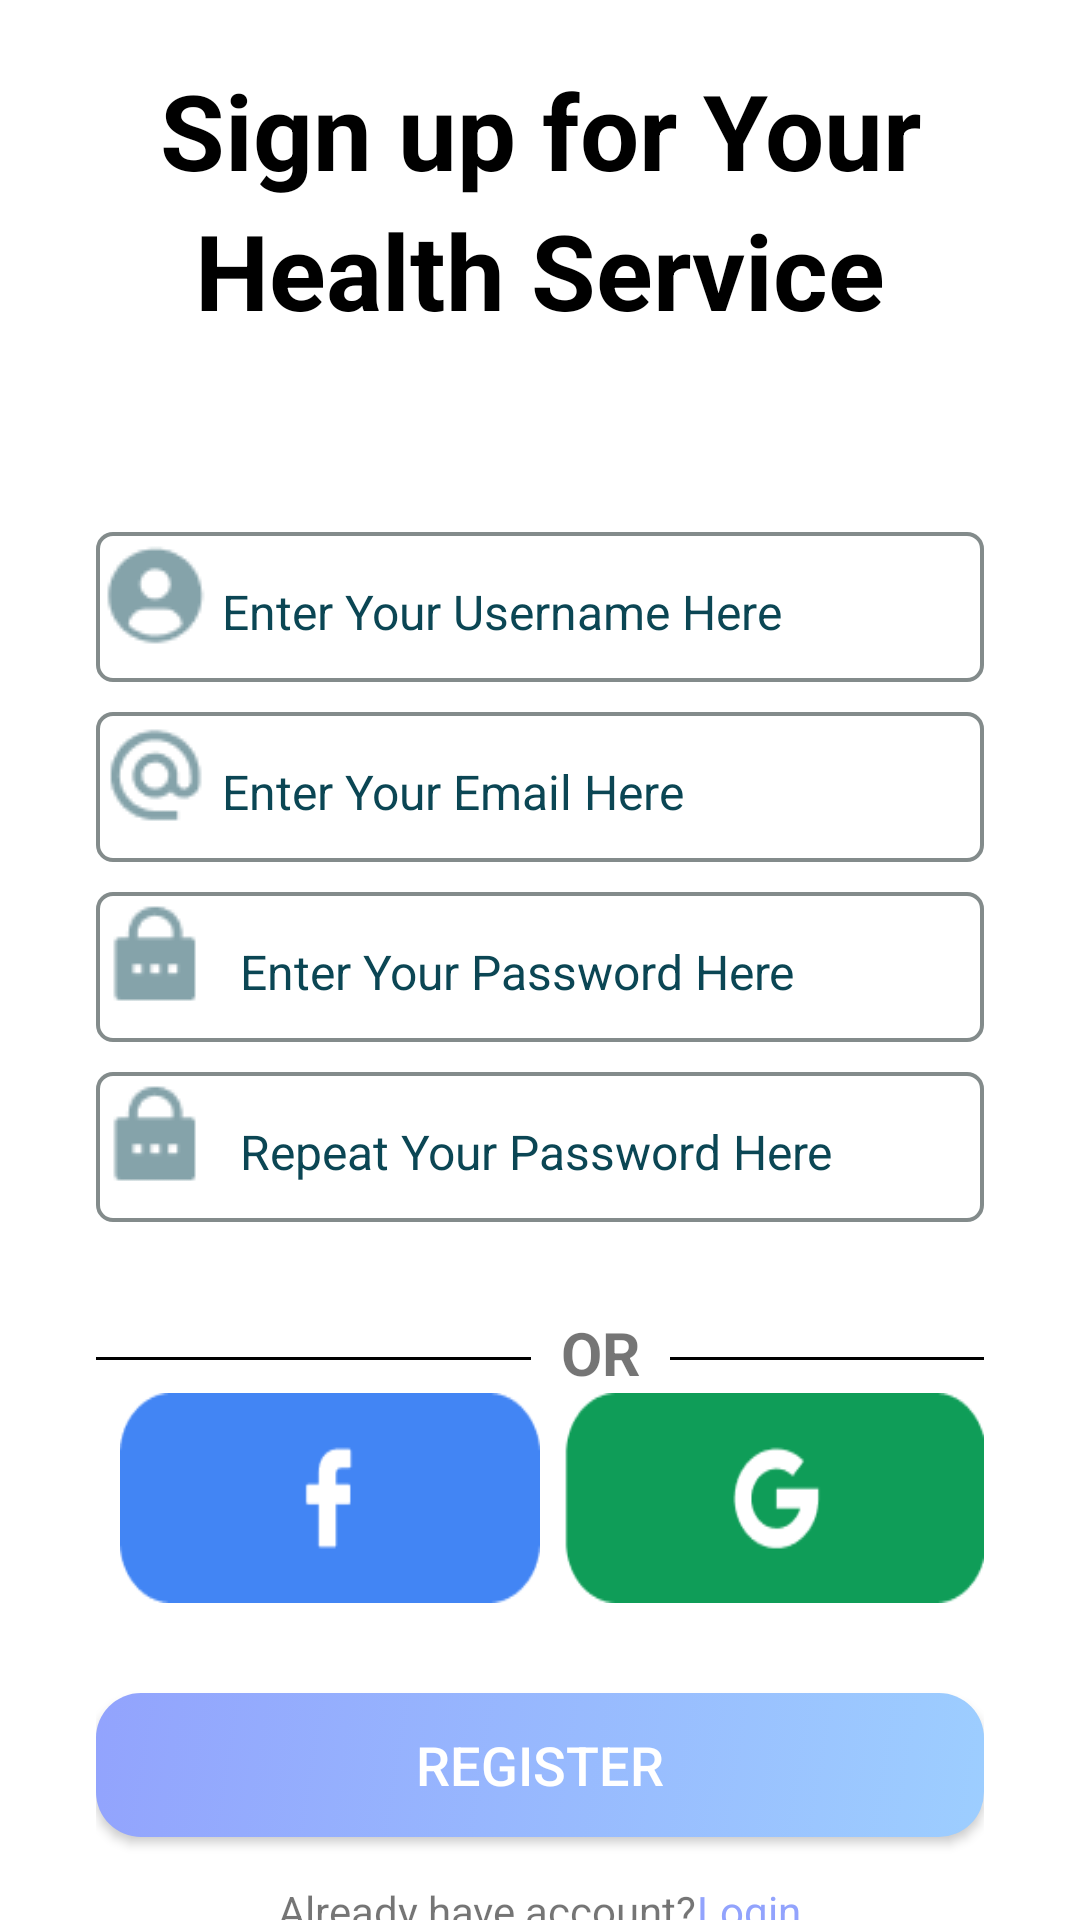

Produce the Android XML layout that renders to this screen, including the resource entries it uses.
<!-- AndroidManifest.xml: application theme Theme.GroupProject -->
<!-- res/layout/activity_register.xml -->
<?xml version="1.0" encoding="utf-8"?>
<androidx.constraintlayout.widget.ConstraintLayout xmlns:android="http://schemas.android.com/apk/res/android"
    xmlns:app="http://schemas.android.com/apk/res-auto"
    xmlns:tools="http://schemas.android.com/tools"
    android:layout_width="match_parent"
    android:layout_height="match_parent"
    tools:context=".register">


    <TextView
        android:id="@+id/textView2"
        android:layout_width="wrap_content"
        android:layout_height="wrap_content"
        android:layout_marginTop="20dp"
        android:text="Sign up for Your"
        android:textColor="@color/black"
        android:textSize="35sp"
        android:textStyle="bold"
        app:layout_constraintEnd_toEndOf="parent"
        app:layout_constraintStart_toStartOf="parent"
        app:layout_constraintTop_toTopOf="parent" />

    <TextView
        android:id="@+id/textView3"
        android:layout_width="wrap_content"
        android:layout_height="wrap_content"
        android:text="Health Service"
        android:textColor="@color/black"
        android:textSize="35sp"
        android:textStyle="bold"
        app:layout_constraintEnd_toEndOf="parent"
        app:layout_constraintStart_toStartOf="parent"
        app:layout_constraintTop_toBottomOf="@+id/textView2" />

    <LinearLayout
        android:layout_width="match_parent"
        android:layout_height="wrap_content"
        android:padding="32dp"
        app:layout_constraintEnd_toEndOf="parent"
        app:layout_constraintStart_toStartOf="parent"
        app:layout_constraintTop_toBottomOf="@+id/textView3">

        <LinearLayout
            android:layout_width="match_parent"
            android:layout_height="match_parent"
            android:layout_marginTop="32dp"
            android:orientation="vertical">

            <LinearLayout
                android:layout_width="match_parent"
                android:layout_height="50dp"
                android:background="@drawable/edittext_background">

                <ImageView
                    android:layout_width="wrap_content"
                    android:layout_height="wrap_content"
                    android:src="@drawable/personal_icon">

                </ImageView>

                <EditText
                    android:id="@+id/register_username"
                    android:layout_width="match_parent"
                    android:layout_height="match_parent"
                    android:ems="10"
                    android:hint="Enter Your Username Here"
                    android:backgroundTint="@color/white"
                    android:inputType="textPersonName"
                    android:textColorHint="#0B4654"
                    android:textSize="16sp" />
            </LinearLayout>

            <LinearLayout
                android:layout_width="match_parent"
                android:layout_height="50dp"
                android:layout_marginTop="10dp"
                android:background="@drawable/edittext_background">

                <ImageView
                    android:layout_width="wrap_content"
                    android:layout_height="wrap_content"
                    android:src="@drawable/email_icon">

                </ImageView>

                <EditText
                    android:id="@+id/register_email"
                    android:layout_width="match_parent"
                    android:layout_height="match_parent"
                    android:ems="10"
                    android:hint="Enter Your Email Here"
                    android:inputType="textPersonName"
                    android:backgroundTint="@color/white"

                    android:textColorHint="#0B4654"
                    android:textSize="16sp" />
            </LinearLayout>

            <LinearLayout
                android:layout_width="match_parent"
                android:layout_height="50dp"
                android:layout_marginTop="10dp"
                android:background="@drawable/edittext_background">

                <ImageView
                    android:layout_width="wrap_content"
                    android:layout_height="wrap_content"
                    android:src="@drawable/password_img">

                </ImageView>

                <EditText
                    android:id="@+id/register_psw"
                    android:layout_width="match_parent"
                    android:layout_height="match_parent"
                    android:ems="10"
                    android:hint="Enter Your Password Here"
                    android:inputType="textPassword"
                    android:backgroundTint="@color/white"

                    android:paddingLeft="10dp"
                    android:textColorHint="#0B4654"
                    android:textSize="16sp" />

            </LinearLayout>
            <LinearLayout
                android:layout_width="match_parent"
                android:layout_height="50dp"
                android:layout_marginTop="10dp"
                android:background="@drawable/edittext_background">

                <ImageView
                    android:layout_width="wrap_content"
                    android:layout_height="wrap_content"
                    android:src="@drawable/password_img">

                </ImageView>

                <EditText
                    android:id="@+id/register_repsw"
                    android:layout_width="match_parent"
                    android:layout_height="match_parent"
                    android:ems="10"
                    android:hint="Repeat Your Password Here"
                    android:backgroundTint="@color/white"

                    android:inputType="textPassword"
                    android:paddingLeft="10dp"
                    android:textColorHint="#0B4654"
                    android:textSize="16sp" />


            </LinearLayout>

            <LinearLayout
                android:layout_width="match_parent"
                android:layout_height="wrap_content"
                android:layout_marginTop="30dp">

                <View
                    android:layout_width="145dp"
                    android:layout_height="1dp"
                    android:layout_marginTop="15dp"
                    android:background="@android:color/black" />

                <TextView
                    android:layout_width="wrap_content"
                    android:layout_height="wrap_content"
                    android:layout_gravity="center"
                    android:layout_marginLeft="10dp"
                    android:text="OR"
                    android:textSize="20dp"
                    android:textStyle="bold">

                </TextView>

                <View
                    android:layout_width="match_parent"
                    android:layout_height="1dp"
                    android:layout_marginLeft="10dp"
                    android:layout_marginTop="15dp"
                    android:layout_marginRight="0dp"
                    android:background="@android:color/black" />
            </LinearLayout>
            <LinearLayout
                android:layout_width="wrap_content"
                android:layout_height="wrap_content">

                <androidx.appcompat.widget.AppCompatButton
                    android:layout_width="160dp"
                    android:layout_height="70dp"
                    android:layout_weight="1.0"
                    android:layout_marginLeft="8dp"

                    android:background="@drawable/facebook_btn" />

                <androidx.appcompat.widget.AppCompatButton
                    android:layout_width="160dp"
                    android:layout_height="70dp"
                    android:layout_weight="1.0"
                    android:layout_marginLeft="8dp"
                    android:background="@drawable/google_btn" />

            </LinearLayout>

            <androidx.appcompat.widget.AppCompatButton
                android:id="@+id/register_btn"
                android:layout_width="match_parent"
                android:layout_height="wrap_content"
                android:layout_marginTop="30dp"
                android:background="@drawable/btn_background"
                android:text="Register"
                android:textColor="#ffffff"
                android:textSize="18sp" />

            <LinearLayout
                android:layout_width="wrap_content"
                android:layout_height="wrap_content"
                android:layout_marginTop="15dp"
                android:layout_gravity="center">

                <TextView
                    android:layout_width="wrap_content"
                    android:layout_height="wrap_content"
                    android:text="Already have account?"/>
                <TextView
                    android:id="@+id/register_return"
                    android:layout_width="wrap_content"
                    android:layout_height="wrap_content"
                    android:text="Login"
                    android:textColor="#92A3FD"/>
            </LinearLayout>



        </LinearLayout>
    </LinearLayout>

</androidx.constraintlayout.widget.ConstraintLayout>
<!-- resources referenced by this layout -->
<resources>
  <!-- drawable btn_background (drawable-v24) -->
  <?xml version="1.0" encoding="utf-8"?>
  <selector xmlns:android="http://schemas.android.com/apk/res/android">
  <item>
      <shape android:shape="rectangle">
          <gradient
              android:angle="135"
              android:endColor="#92A3FD"
              android:startColor="#9DCEFF" />
          <corners android:radius="15dp"/>
      </shape>
  </item>
  </selector>
  <!-- drawable edittext_background (drawable-v24) -->
  <?xml version="1.0" encoding="utf-8"?>
  <shape xmlns:android="http://schemas.android.com/apk/res/android"
      android:shape="rectangle" >
  
      <gradient android:angle="45" />
      
      <padding
          android:bottom="2dp"
          android:left="2dp"
          android:right="2dp"
          android:top="2dp" />
      
      <corners android:radius="5dp" />
  
  
      
      <stroke
          android:width="4px"
  
          android:color="#838B8B" />
  
      
  
  </shape>
  <!-- drawable email_icon: png bitmap (drawable, 717 bytes) -->
  <!-- drawable facebook_btn: png bitmap (drawable, 1282 bytes) -->
  <!-- drawable google_btn: png bitmap (drawable, 1734 bytes) -->
  <!-- drawable password_img: png bitmap (drawable, 446 bytes) -->
  <!-- drawable personal_icon: png bitmap (drawable, 653 bytes) -->
  <style name="Theme.GroupProject" parent="Theme.MaterialComponents.DayNight.DarkActionBar">
  
      
          <item name="colorPrimary">#8883F0</item>
          <item name="colorPrimaryVariant">@color/purple_700</item>
          <item name="colorOnPrimary">@color/white</item>
          
          <item name="colorSecondary">@color/teal_200</item>
          <item name="colorSecondaryVariant">@color/teal_700</item>
          <item name="colorOnSecondary">@color/black</item>
          
          <item name="android:statusBarColor">?attr/colorPrimaryVariant</item>
          
      </style>
  <!-- not gathered from this repository: default colours our renderer supplied (Android Studio template values) -->
  <color name="purple_700">#FF3700B3</color>
  <color name="teal_200">#FF03DAC5</color>
  <color name="teal_700">#FF018786</color>
  <color name="black">#FF000000</color>
  <color name="white">#FFFFFFFF</color>
</resources>
